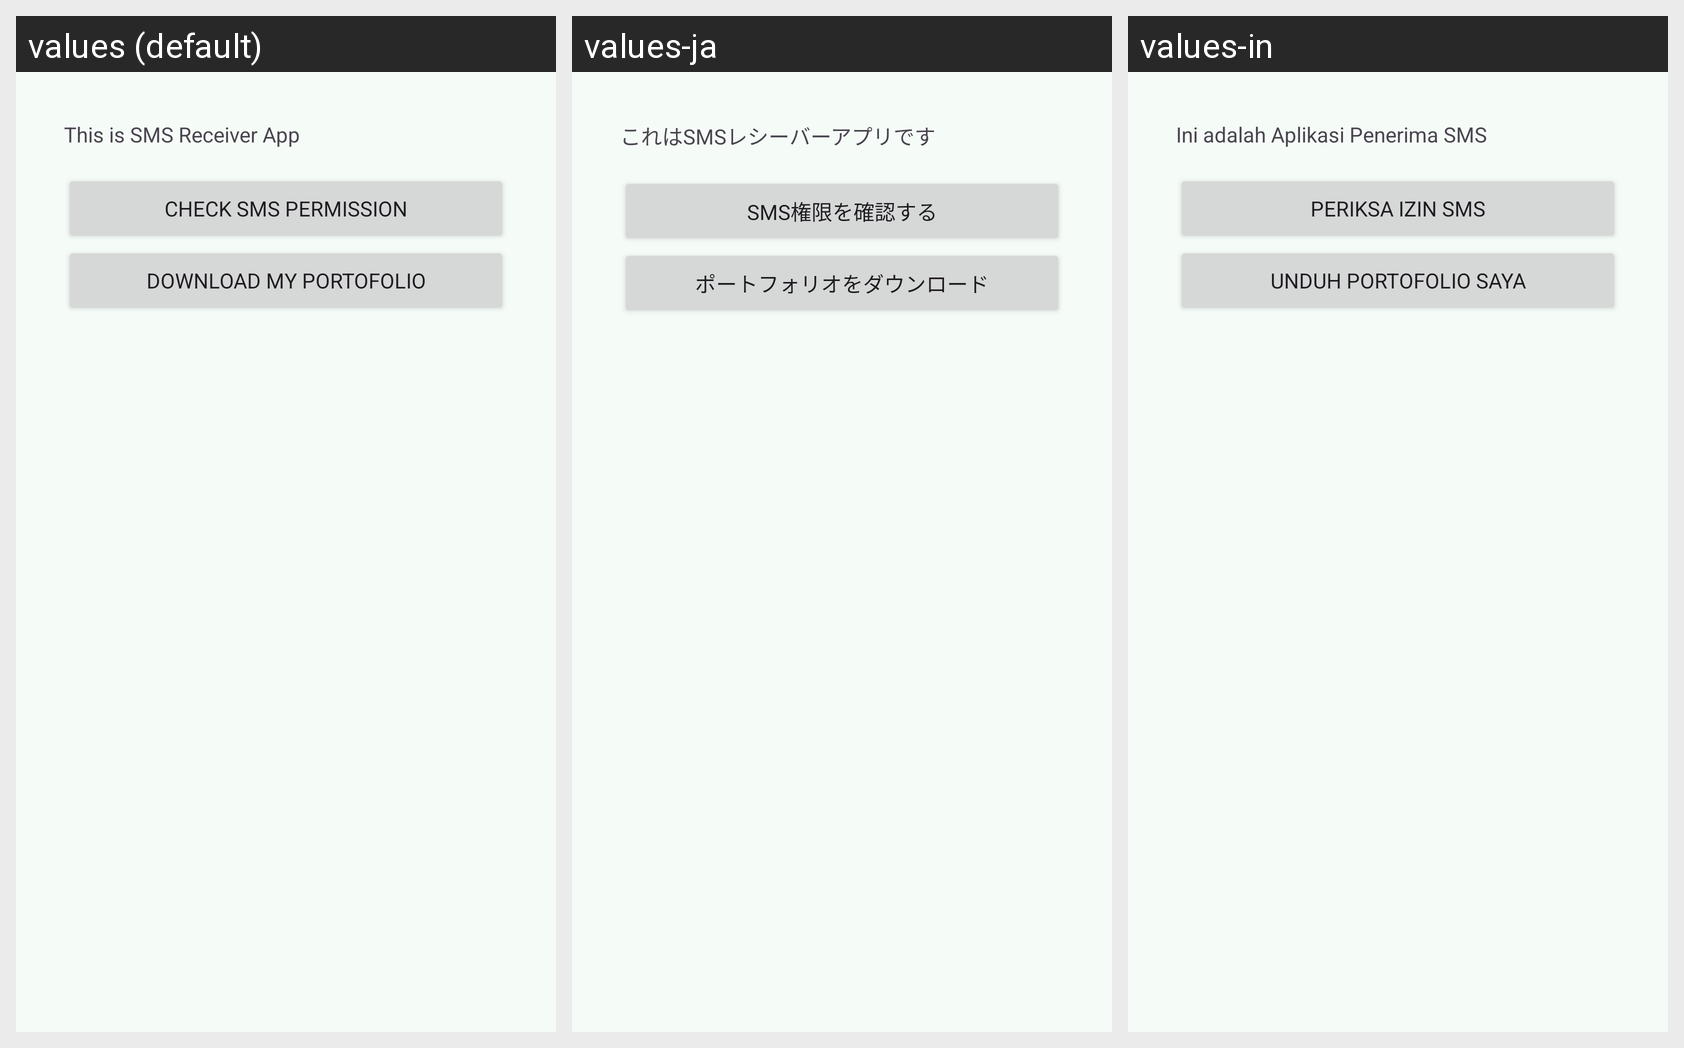

This grid shows one Android layout under several languages. Give, for every string resource on the screen, its name, the default text and each shown locale's text.
Android screen res/layout/activity_broadcast.xml rendered under 3 locales, left to right: values (default), values-ja, values-in. Device: Nexus 5 (rendered at 1080×1920; each locale shown at half size, 540×960, under a caption strip naming it); theme Theme.LearningDroid.
Strings drawn on this screen, with the default value and each locale's value (text and hints the layout hard-codes, and strings that could not be matched under every locale, appear in the picture but are not listed):

this_sms_receiver_app
  values: This is SMS Receiver App
  values-ja: これはSMSレシーバーアプリです
  values-in: Ini adalah Aplikasi Penerima SMS

check_sms_permission
  values: Check SMS permission
  values-ja: SMS権限を確認する
  values-in: Periksa Izin SMS

download_file
  values: Download My Portofolio
  values-ja: ポートフォリオをダウンロード
  values-in: Unduh Portofolio Saya
